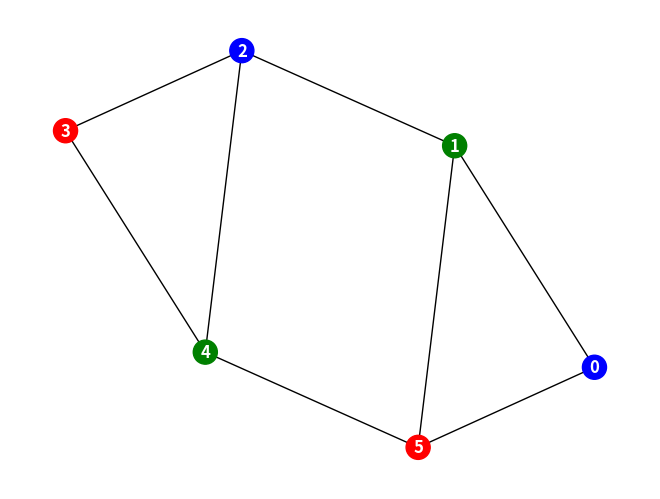

This chart was generated by the following Python code:
#!/usr/bin/env python
# coding: utf-8

import networkx as nx
import matplotlib.pyplot as plt

class MyStack(object):
    
    def __init__ (self, type): # Creates an empty list
        self.elemType = type
        self.state = [] # Empty list 
    
    def __str__ (self): # for print
        return str(self.state) 
    
    def empty(self):
        return len(self.state) == 0
    
    def push(self, elem): # Adds an element to the top of a stack
        assert type(elem) == self.elemType
        self.state.append(elem)
    
    def pop(self): # Removes an element from the top of the stack
        if self.empty():
            raise ValueError("Requested top of an empty stack")
        else:
            return self.state.pop()
        
    def top(self): # Returns the top of a nonempty stack 
        if self.empty():
            raise ValueError("Requested top of an empty stack") 
        else:
            return self.state[-1]
        

def graphColoring(graph, colors):
    """
    The function return list of node colors so that they aren’t the same color, 
    if they are adjacent to each other
    
    Input:
    graph (list(list(bool))): input adjacency matrix
    colors (list(str)): list of possible colors, e.g. ['r','g','b']
    
    Output
    list(str): list of node colors
    """
    
    initialState = [None for i in range(len(graph))] 
    s = MyStack(list)
    s.push(initialState)
    while not s.empty():
        currentState = s.pop()
        currentNode = sum([i != None for i in currentState])
        
#         print("Current Stack: ",s)
#         print("Current Node: ", currentNode, " of ", len(graph))
#         print("Current State: ",currentState
#         input()
        
        if currentNode == len(graph):
            print("Solution: ", currentState)
            return currentState
        else:
            for color in colors:
                feasible = True
                for node in range(len(graph)):
                    if graph[currentNode][node]==True and color == currentState[node]:
                        feasible = False
                        break
                if feasible == True:
                    currentState[currentNode] = color
                    childState = currentState.copy() 
                    s.push(childState) 
                    #print(f"Node {currentNode} is {color}")       


def edgesFromTable(graph):
    """
    The function returns list of edges for a graph based on its adjacency matrix
    
    Input:
    graph (list(list(bool))): input adjacency matrix
    
    Output:
    list: list of edges
    """
    edges = []
    for i in range(len(graph)):
        for j in range(len(graph[i])):
            if graph[i][j] == True:
                edges.append((i,j))
    return edges              


def drawColouredGraph(adjacencyMatrix, nodeColors):
    """
    The function draws a coloured graph based on its adjacency matrix and given node colors
    
    Input:
    adjacencyMatrix (list(list(bool))): input adjacency matrix
    nodeColors (list(str)): list of node colors, e.g. ['r','g','b']
    
    Output:
    None
    """
    myGraph = nx.Graph() 
    myGraph.add_edges_from(edgesFromTable(graph))
    colors = [nodeColors[node] for node in myGraph.nodes]
    
    nx.draw(myGraph, with_labels=True, font_weight='bold', node_color = colors, font_color = 'white')
    plt.show()




graph = [[False, True, False, False, False, True ], 
         [True, False, True, False, False, True ], 
         [False, True, False, True, True, False ], 
         [False, False, True, False, True, False], 
         [False, False, True, True, False, True ], 
         [True, True, False, False, True, False]]
colors = ['r', 'g', 'b'] 

graphColoring(graph, colors)

colorList = graphColoring(graph, colors)
drawColouredGraph(graph, colorList)
